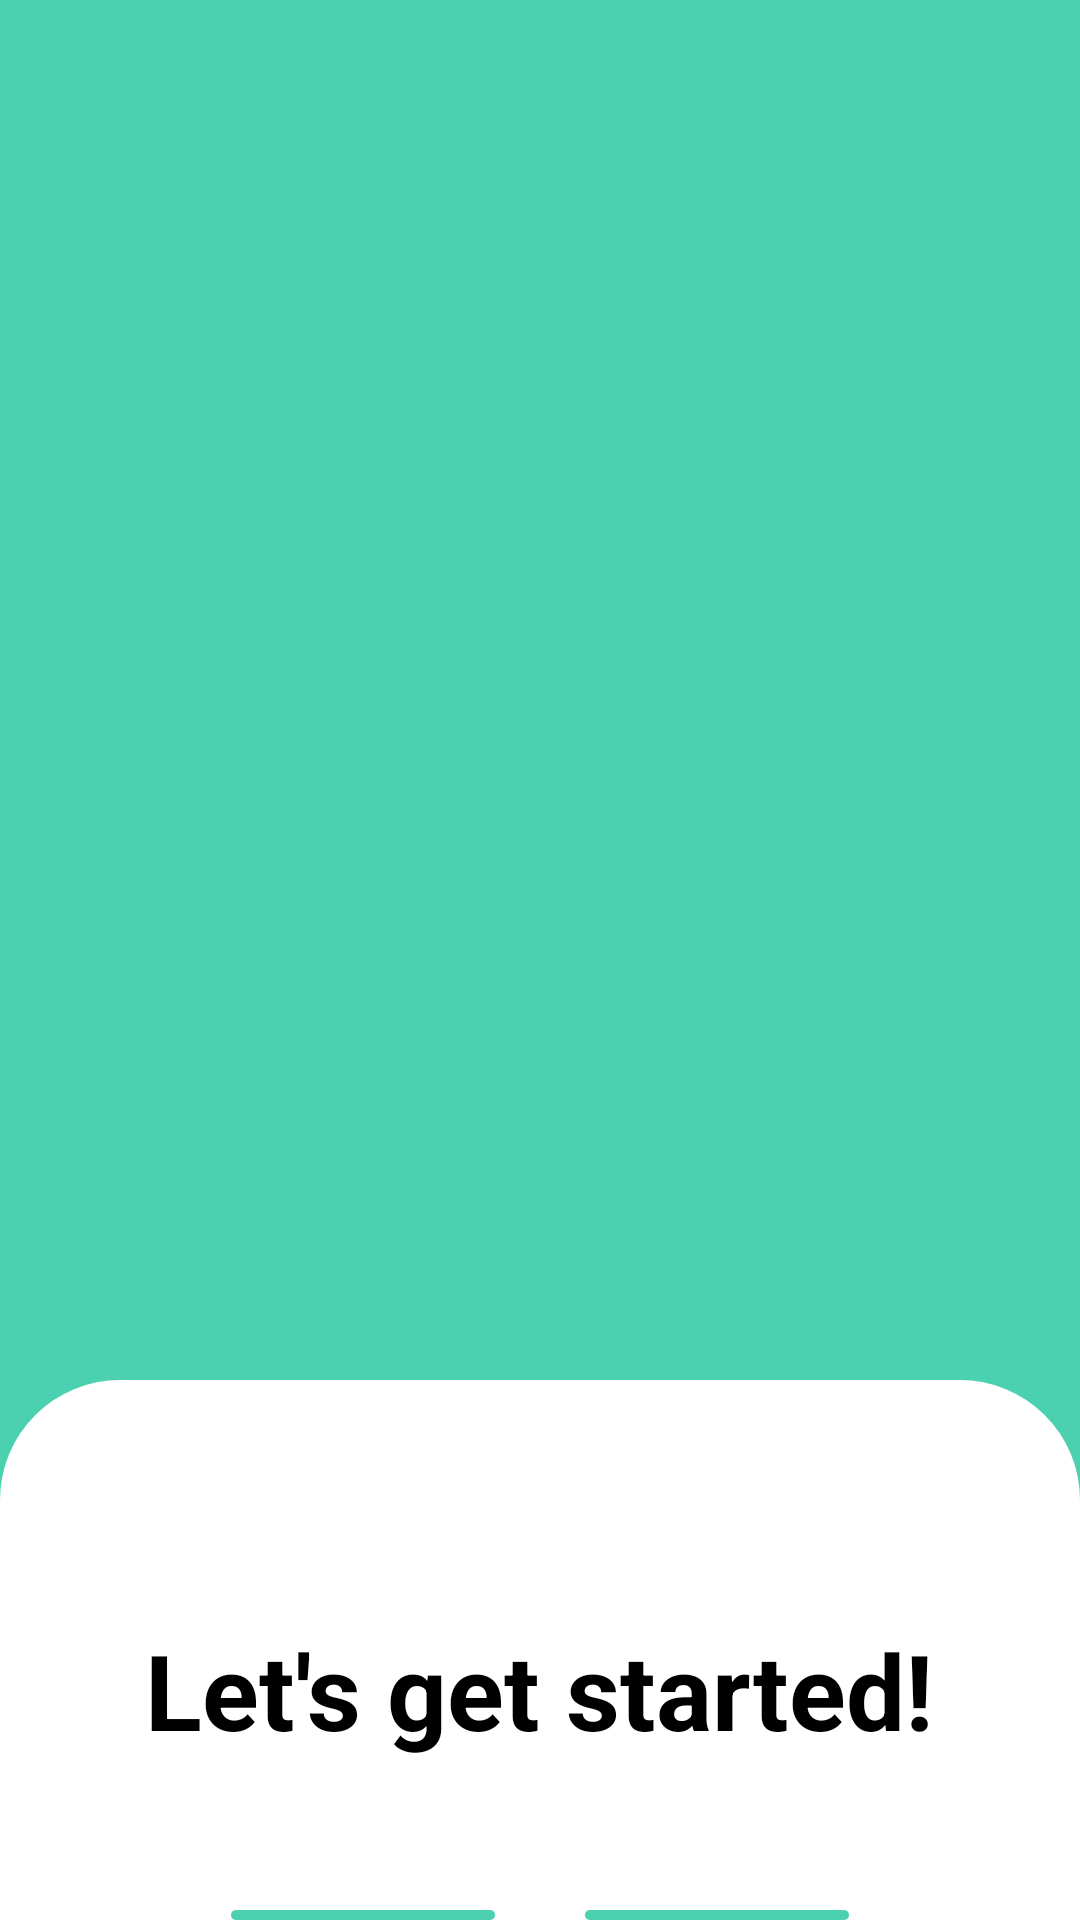

This screen was rendered from an Android layout file. Write that file and the resources it references.
<!-- AndroidManifest.xml: application theme Theme.UniverCity2 -->
<!-- res/layout/activity_main.xml -->
<?xml version="1.0" encoding="utf-8"?>
<RelativeLayout xmlns:android="http://schemas.android.com/apk/res/android"
    xmlns:app="http://schemas.android.com/apk/res-auto"
    xmlns:tools="http://schemas.android.com/tools"
    android:layout_width="match_parent"
    android:layout_height="match_parent"
    tools:context=".MainActivity"
    android:background="#4BD0B0">

    <RelativeLayout
        android:layout_width="match_parent"
        android:layout_height="match_parent"
        android:layout_marginTop="460dp"
        android:background="@drawable/my_screen_bar">
        <TextView
            android:id="@+id/start_txt"
            android:layout_width="wrap_content"
            android:layout_height="wrap_content"
            android:text="Let's get started!"
            android:layout_centerHorizontal="true"
            android:layout_marginTop="80dp"
            android:textStyle="bold"
            android:textColor="@color/black"
            android:textSize="35dp"/>
        <LinearLayout
            android:layout_width="wrap_content"
            android:layout_height="wrap_content"
            android:orientation="horizontal"
            android:layout_marginTop="50dp"
            android:layout_centerHorizontal="true"
            android:layout_below="@+id/start_txt">

            <androidx.appcompat.widget.AppCompatButton
                android:id="@+id/btn_main_login"
                android:layout_width="wrap_content"
                android:layout_height="wrap_content"
                android:text="Log in"
                android:layout_marginRight="30dp"
                android:background="@drawable/my_button"
                android:textColor="@color/white"/>
            <androidx.appcompat.widget.AppCompatButton
                android:id="@+id/btn_signUp"
                android:layout_width="wrap_content"
                android:layout_height="wrap_content"
                android:text="sign up"
                android:background="@drawable/my_button"
                android:textColor="@color/white"/>
        </LinearLayout>

    </RelativeLayout>


</RelativeLayout>
<!-- resources referenced by this layout -->
<resources>
  <!-- drawable my_button (drawable) -->
  <?xml version="1.0" encoding="utf-8"?>
  <shape xmlns:android="http://schemas.android.com/apk/res/android"
      android:shape="rectangle">
      <solid android:color="#4BD0B0"/>
      <corners android:radius="10dp"/>
  </shape>
  <!-- drawable my_screen_bar (drawable) -->
  <?xml version="1.0" encoding="utf-8"?>
  <shape xmlns:android="http://schemas.android.com/apk/res/android"
      android:shape="rectangle">
      <solid android:color="@color/white"/>
      <corners android:topRightRadius="40dp" android:topLeftRadius="40dp"/>
  </shape>
  <style name="Theme.UniverCity2" parent="Theme.MaterialComponents.DayNight.NoActionBar">
          
          <item name="colorPrimary">@color/purple_500</item>
          <item name="colorPrimaryVariant">@color/purple_700</item>
          <item name="colorOnPrimary">@color/white</item>
          
          <item name="colorSecondary">@color/teal_200</item>
          <item name="colorSecondaryVariant">@color/teal_700</item>
          <item name="colorOnSecondary">@color/black</item>
          
          <item name="android:statusBarColor" tools:targetApi="l">#4BD0B0</item>
          
      </style>
  <!-- not gathered from this repository: default colours our renderer supplied (Android Studio template values) -->
  <color name="purple_500">#FF6200EE</color>
  <color name="purple_700">#FF3700B3</color>
  <color name="teal_200">#FF03DAC5</color>
  <color name="teal_700">#FF018786</color>
  <color name="black">#FF000000</color>
  <color name="white">#FFFFFFFF</color>
</resources>
